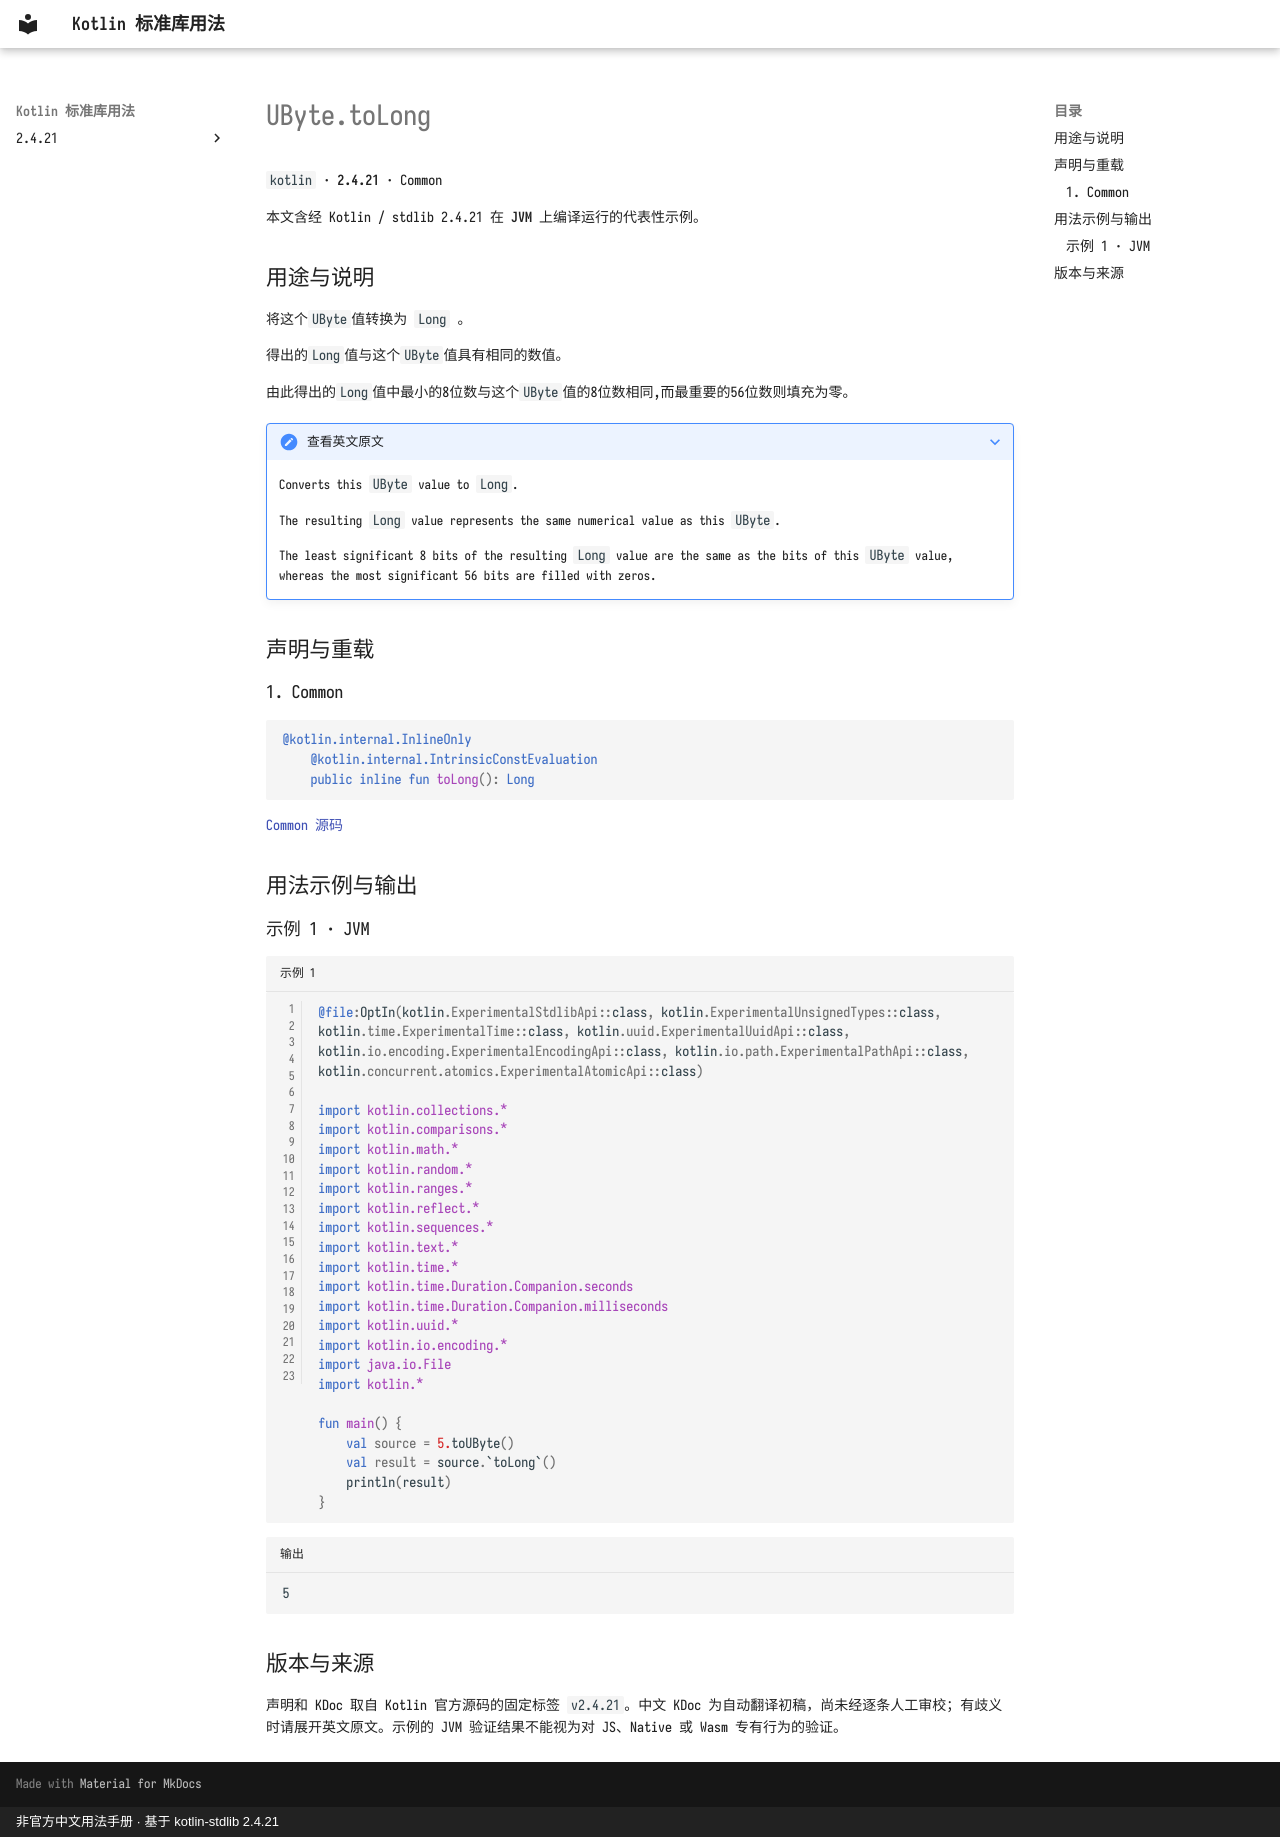

repository: oooooooko/kotlin-stdlib-docs · page: zh/api/kotlin/ubyte-tolong--45e158c7/index.html · generator: mkdocs · copyright: 非官方中文用法手册 · 基于 kotlin-stdlib 2.4.21

# UByte.toLong

`kotlin` · **2.4.21** · Common

本文含经 Kotlin / stdlib 2.4.21 在 **JVM** 上编译运行的代表性示例。

## 用途与说明

将这个`UByte`值转换为 `Long` 。

得出的`Long`值与这个`UByte`值具有相同的数值。

由此得出的`Long`值中最小的8位数与这个`UByte`值的8位数相同,而最重要的56位数则填充为零。

??? note "查看英文原文"

    Converts this `UByte` value to `Long`.
    
    The resulting `Long` value represents the same numerical value as this `UByte`.
    
    The least significant 8 bits of the resulting `Long` value are the same as the bits of this `UByte` value,
    whereas the most significant 56 bits are filled with zeros.

## 声明与重载

### 1. Common

```kotlin
@kotlin.internal.InlineOnly
    @kotlin.internal.IntrinsicConstEvaluation
    public inline fun toLong(): Long
```

[Common 源码](https://github.com/JetBrains/kotlin/blob/v2.4.21/libraries/stdlib/unsigned/src/kotlin/UByte.kt#L340)

## 用法示例与输出

### 示例 1 · JVM

```kotlin title="示例 1" linenums="1"
@file:OptIn(kotlin.ExperimentalStdlibApi::class, kotlin.ExperimentalUnsignedTypes::class, kotlin.time.ExperimentalTime::class, kotlin.uuid.ExperimentalUuidApi::class, kotlin.io.encoding.ExperimentalEncodingApi::class, kotlin.io.path.ExperimentalPathApi::class, kotlin.concurrent.atomics.ExperimentalAtomicApi::class)

import kotlin.collections.*
import kotlin.comparisons.*
import kotlin.math.*
import kotlin.random.*
import kotlin.ranges.*
import kotlin.reflect.*
import kotlin.sequences.*
import kotlin.text.*
import kotlin.time.*
import kotlin.time.Duration.Companion.seconds
import kotlin.time.Duration.Companion.milliseconds
import kotlin.uuid.*
import kotlin.io.encoding.*
import java.io.File
import kotlin.*

fun main() {
    val source = 5.toUByte()
    val result = source.`toLong`()
    println(result)
}
```

```text title="输出"
5
```

## 版本与来源

声明和 KDoc 取自 Kotlin 官方源码的固定标签 `v2.4.21`。中文 KDoc 为自动翻译初稿，尚未经逐条人工审校；有歧义时请展开英文原文。示例的 JVM 验证结果不能视为对 JS、Native 或 Wasm 专有行为的验证。
